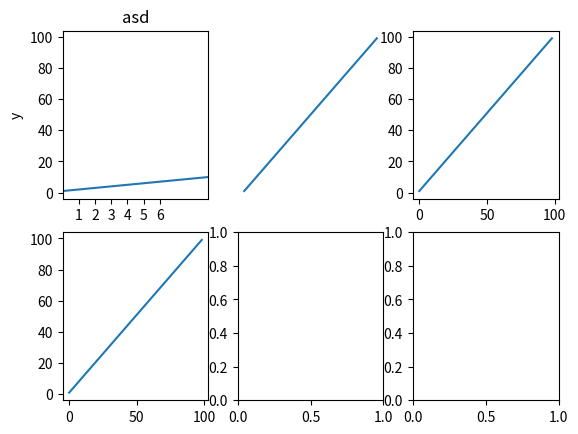

Generate this figure with matplotlib:
import numpy as np
import matplotlib.pyplot as plt




if __name__ == '__main__':
    fig, ax = plt.subplots(2, 3)
    t_r = range(1,100)
    t_g_r = t_r
    e_t = t_r
    expend = t_r
    ax[0][0].cla()
    ax[0][1].cla()
    ax[0][2].cla()
    ax[1][0].cla()
    ax[0][0].plot(t_r, label='ToTal_Reward')
    ax[0][0].set_title('asd')
    ax[0][0].set_xlabel('x')
    ax[0][0].set_ylabel('y')
    # 设置下标上下限
    ax[0][0].set_xlim(0,9)
    #指定下标
    ax[0][0].set_xticks([1,2,3,4,5,6])
    ax[0][1].axis("off")
    ax[0][1].plot(t_g_r, label='ToTal_Reward2')
    ax[0][2].plot(e_t, label='ToTal_Reward3')
    # ax[0][2].set_spines['right'].set_color('none')
    # ax[0][2].set_spines['top'].set_color('none')
    # ax[0][2].set_xaxis.set_ticks_position('bottom')
    # ax[0][2].set_spines['bottom'].set_position(('data', 0))
    # ax[0][2].set_yaxis.set_ticks_position('left')
    # ax[0][2].set_spines['left'].set_position(('data', 0))
    ax[1][0].plot(expend, label='ToTal_Reward3')
    # plt.title("Matplotlib demo")
    # plt.show()
    plt.pause(1)

    plt.show()
    pass
